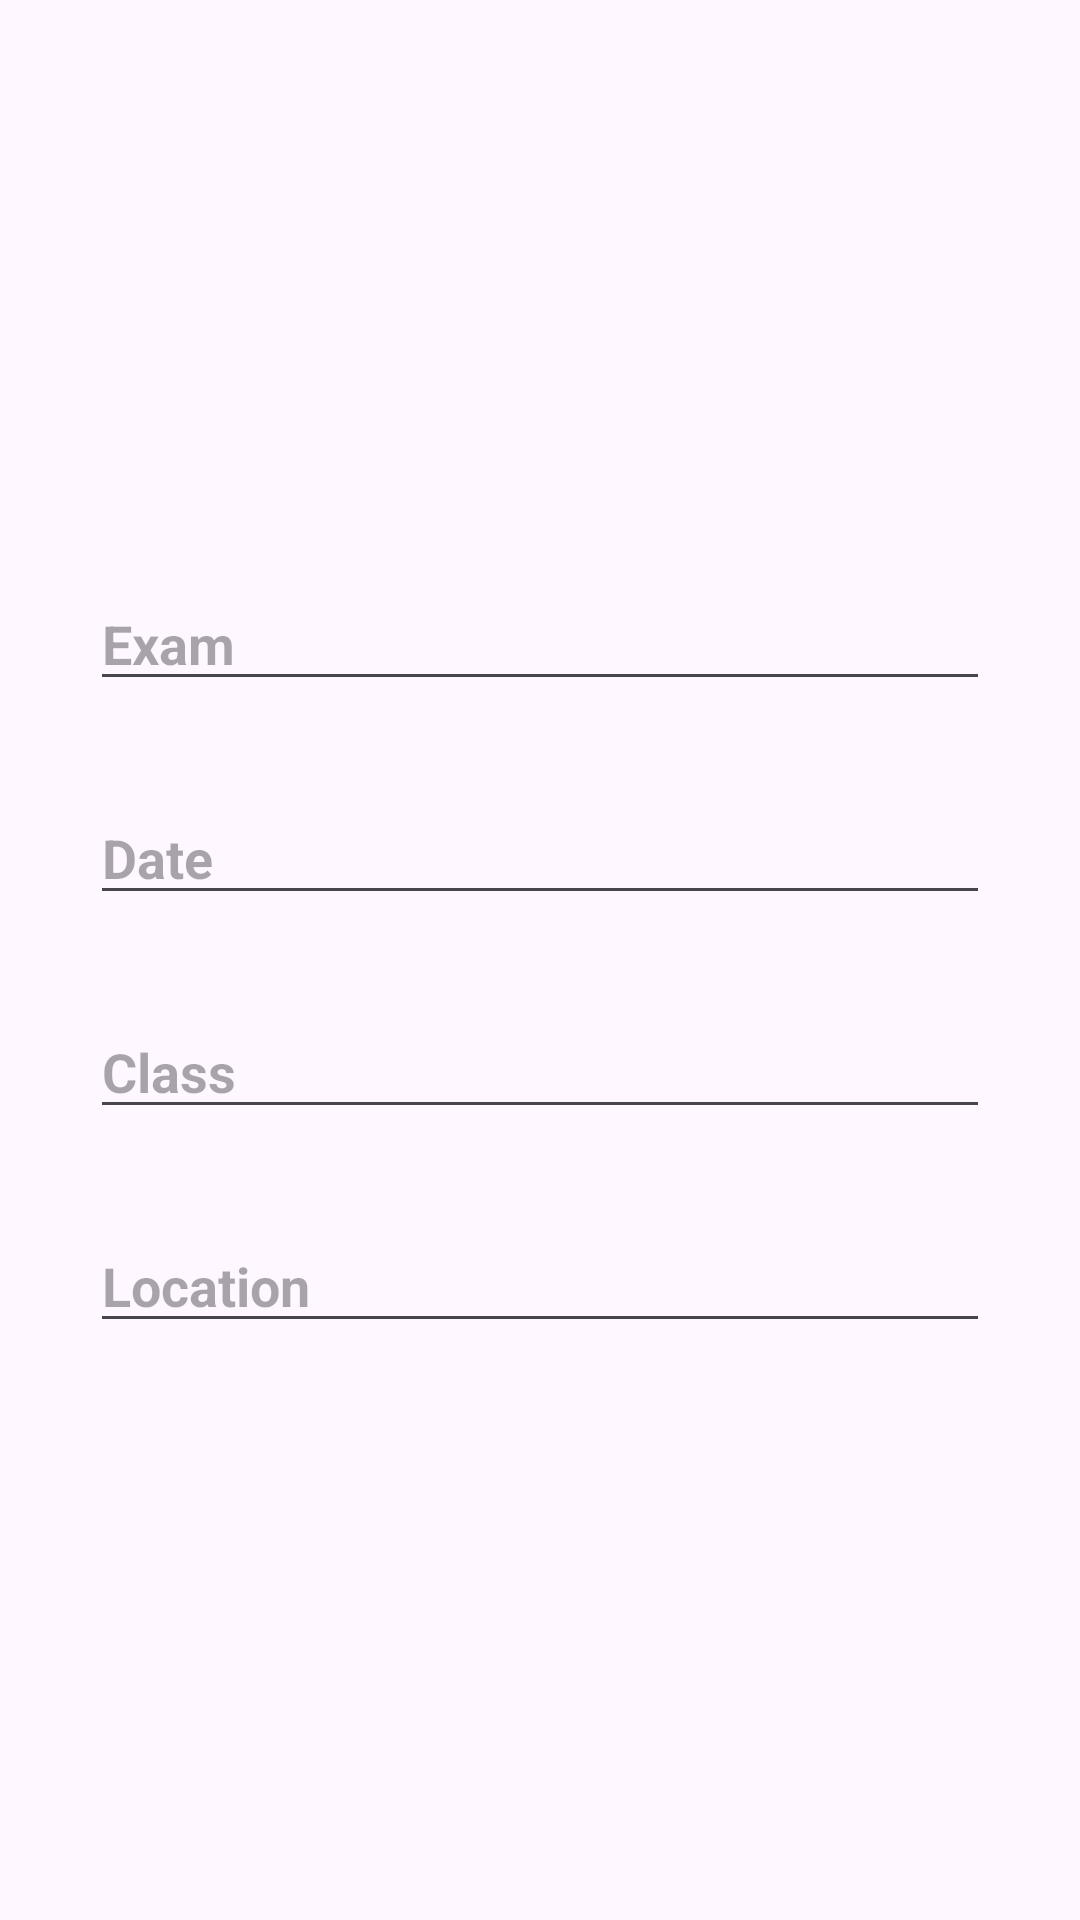

Reconstruct the res/layout file that produces this screen, plus the resources it refers to.
<!-- AndroidManifest.xml: application theme Theme.JavaSchedulerApp -->
<!-- res/layout/add_exam.xml -->
<?xml version="1.0" encoding="utf-8"?>
<LinearLayout
    xmlns:android="http://schemas.android.com/apk/res/android"
    android:layout_width="match_parent"
    android:layout_height="match_parent"
    android:orientation="vertical"
    android:gravity="center">
    <LinearLayout
        android:layout_width="match_parent"
        android:layout_height="wrap_content"
        android:orientation="vertical"
        android:padding="15dp">

        <EditText
            android:id="@+id/examName"
            android:layout_width="match_parent"
            android:layout_height="wrap_content"
            android:layout_margin="15dp"
            android:hint="Exam"
            android:textSize="18sp"
            android:textStyle="bold"
            android:textColor="@color/purple_500" />

        <EditText
            android:id="@+id/examDate"
            android:layout_width="match_parent"
            android:layout_height="wrap_content"
            android:layout_margin="15dp"
            android:hint="Date"
            android:textSize="18sp"
            android:textStyle="bold"
            android:textColor="@color/purple_500" />

        <EditText
            android:id="@+id/examClass"
            android:layout_width="match_parent"
            android:layout_height="wrap_content"
            android:layout_margin="15dp"
            android:hint="Class"
            android:textSize="18sp"
            android:textStyle="bold"
            android:textColor="@color/purple_500" />

        <EditText
            android:id="@+id/examLocation"
            android:layout_width="match_parent"
            android:layout_height="wrap_content"
            android:layout_margin="15dp"
            android:hint="Location"
            android:textSize="18sp"
            android:textStyle="bold"
            android:textColor="@color/purple_500" />



    </LinearLayout>

</LinearLayout>
<!-- resources referenced by this layout -->
<resources>
  <color name="purple_500">#FFD700</color>
  <style name="Theme.JavaSchedulerApp" parent="Base.Theme.JavaSchedulerApp" />
  <style name="Base.Theme.JavaSchedulerApp" parent="Theme.Material3.DayNight.NoActionBar">
          
          
      </style>
</resources>
